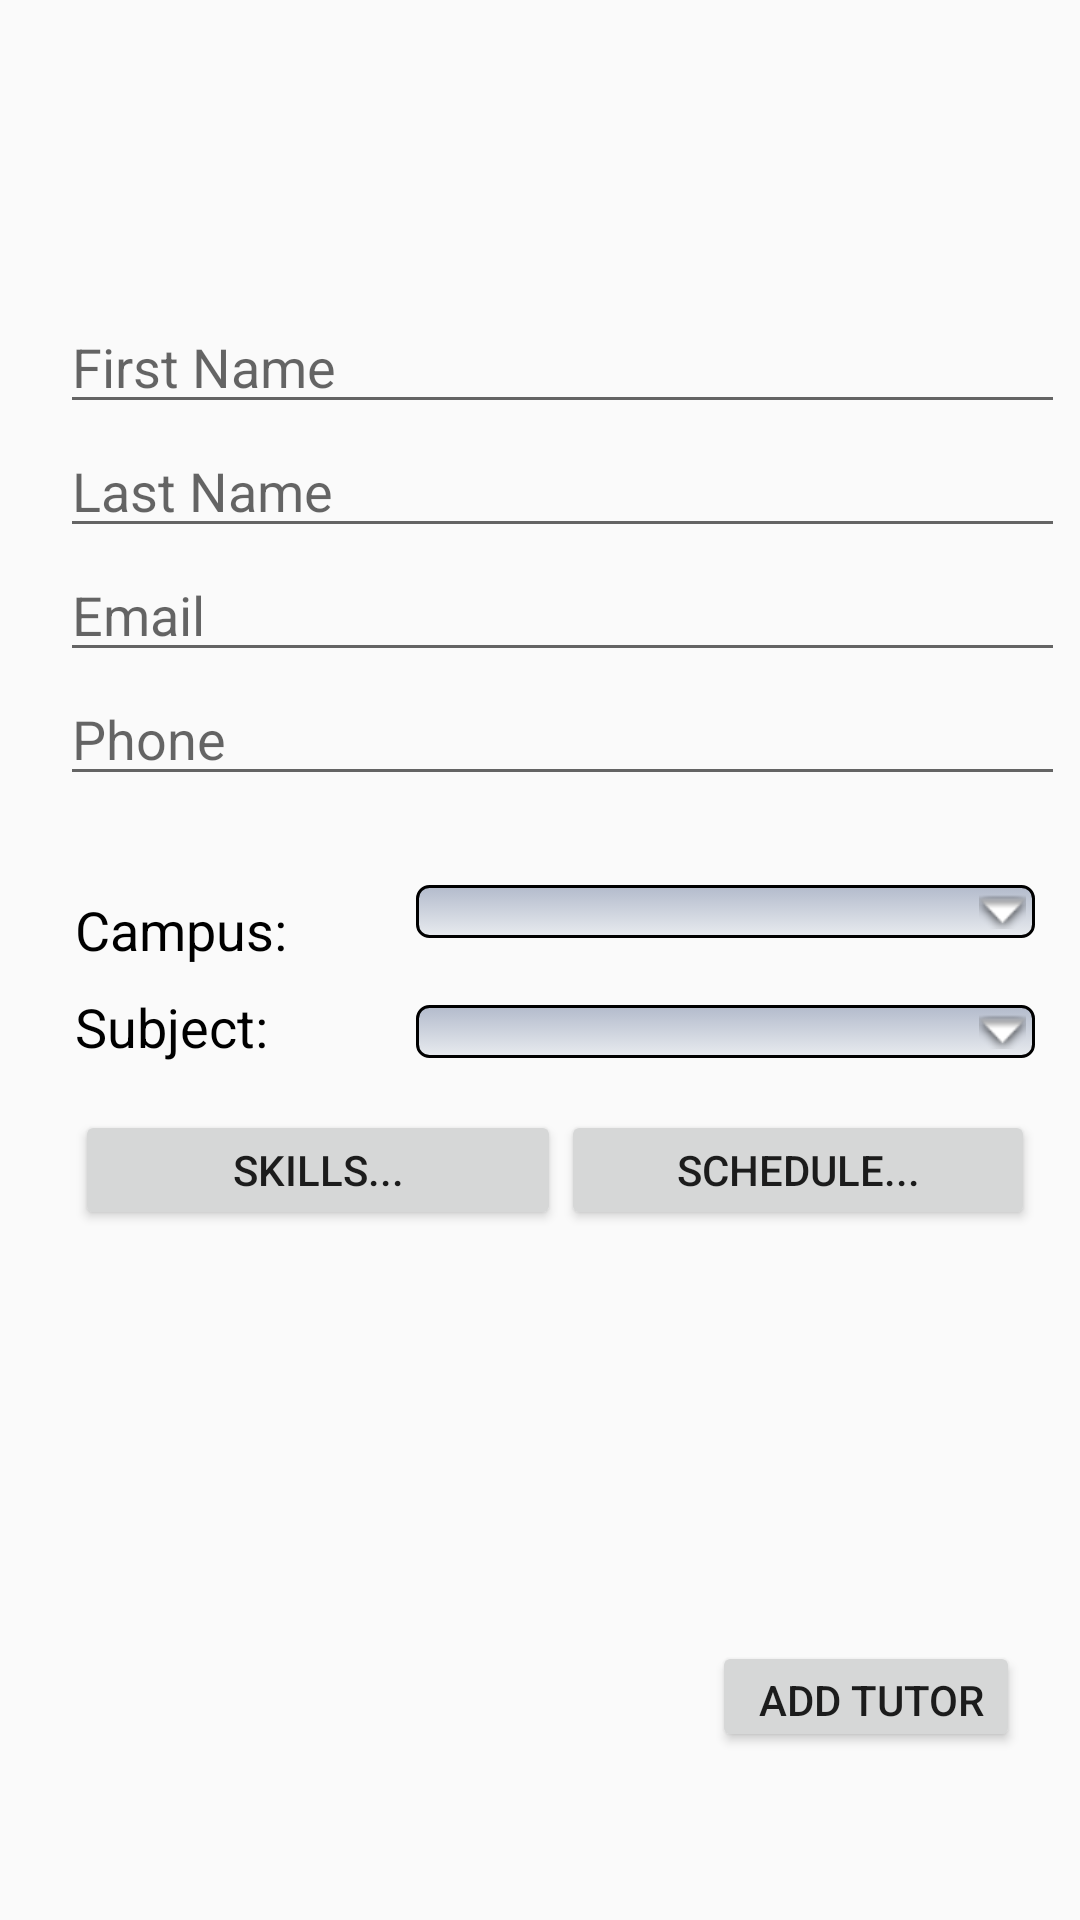

The Android layout XML behind this screen, and the referenced resources:
<!-- AndroidManifest.xml: application theme AppTheme -->
<!-- res/layout/activity_add_update_tutor.xml -->
<?xml version="1.0" encoding="utf-8"?>
<RelativeLayout xmlns:android="http://schemas.android.com/apk/res/android"
    xmlns:app="http://schemas.android.com/apk/res-auto"
    xmlns:tools="http://schemas.android.com/tools"
    android:layout_width="match_parent"
    android:layout_height="match_parent"
    tools:context="com.example.olgac.tutor_temp.AddUpdateTutor">

    <ImageView
        android:id="@+id/imgPicture"
        android:layout_width="100dp"
        android:layout_height="89dp"
        android:layout_alignParentLeft="true"
        android:layout_alignParentStart="true"
        android:layout_alignParentTop="true"
        android:layout_marginLeft="20dp"
        android:layout_marginStart="20dp"
        android:layout_marginTop="18dp"
        android:onClick="loadPicture"
        android:scaleType="fitXY"
        app:srcCompat="@mipmap/ic_picture" />


    <LinearLayout
        android:layout_width="match_parent"
        android:layout_height="wrap_content"
        android:layout_marginLeft="20dp"
        android:layout_marginRight="5dp"
        android:layout_marginTop="100dp"
        android:orientation="vertical">


        <EditText
            android:id="@+id/txtFirstNameT"
            android:layout_width="match_parent"
            android:layout_height="wrap_content"
            android:ems="10"
            android:hint="First Name"
            android:inputType="textPersonName" />

        <EditText
            android:id="@+id/txtLastNameT"
            android:layout_width="match_parent"
            android:layout_height="wrap_content"
            android:ems="10"
            android:hint="Last Name"
            android:inputType="textPersonName" />

        <EditText
            android:id="@+id/txtEmailT"
            android:layout_width="match_parent"
            android:layout_height="wrap_content"
            android:ems="10"
            android:hint="Email"
            android:inputType="textPersonName" />

        <EditText
            android:id="@+id/txtPhoneT"
            android:layout_width="match_parent"
            android:layout_height="wrap_content"
            android:ems="10"
            android:hint="Phone"
            android:inputType="textPersonName" />

    </LinearLayout>

    <LinearLayout
        android:id="@+id/llCampus"
        android:layout_width="match_parent"
        android:layout_height="40dp"
        android:layout_marginLeft="25dp"
        android:layout_marginRight="5dp"
        android:layout_marginTop="290dp">

        <TextView
            android:id="@+id/lblCampus"
            android:layout_width="227dp"
            android:layout_height="wrap_content"
            android:layout_gravity="center_vertical|center"
            android:layout_marginTop="0dp"
            android:layout_weight="1"
            android:baselineAligned="false"
            android:gravity="center_vertical"
            android:text="Campus: "
            android:textColor="@android:color/background_dark"
            android:textSize="18sp" />

        <Spinner
            android:id="@+id/spCampus"
            style="@style/spinner_style"
            android:layout_width="match_parent"
            android:layout_height="wrap_content"
            android:layout_gravity="top"
            android:layout_marginRight="10dp"
            android:layout_marginTop="5dp"
            android:layout_weight="1"
            android:baselineAligned="false" />
        />

    </LinearLayout>

    <LinearLayout
        android:id="@+id/llSubject"
        android:layout_width="match_parent"
        android:layout_height="40dp"
        android:layout_marginLeft="25dp"
        android:layout_marginRight="5dp"
        android:layout_marginTop="330dp"
        android:layout_weight="1"
        android:duplicateParentState="false"
        android:orientation="horizontal">

        <TextView
            android:id="@+id/lblSubject"
            android:layout_width="227dp"
            android:layout_height="wrap_content"
            android:layout_weight="1"
            android:text="Subject: "
            android:textColor="@android:color/background_dark"
            android:textSize="18sp" />

        <Spinner
            android:id="@+id/spSubject"
            style="@style/spinner_style"
            android:layout_width="match_parent"
            android:layout_height="wrap_content"
            android:layout_gravity="top"
            android:layout_marginRight="10dp"
            android:layout_marginTop="5dp"
            android:layout_weight="1"
            android:baselineAligned="false" />

    </LinearLayout>

    <LinearLayout
        android:id="@+id/llButtons"
        android:layout_width="match_parent"
        android:layout_height="40dp"
        android:layout_marginLeft="25dp"
        android:layout_marginRight="10dp"
        android:layout_marginTop="370dp"
        android:orientation="horizontal">

        <Button
            android:id="@+id/btnSkills"
            android:layout_width="109dp"
            android:layout_height="wrap_content"
            android:layout_weight="1"
            android:text="Skills..." />

        <Button
            android:id="@+id/btnSchedule"
            android:layout_width="wrap_content"
            android:layout_height="wrap_content"
            android:layout_marginRight="5dp"
            android:layout_weight="1"
            android:text="Schedule..." />
    </LinearLayout>

    <Button
        android:id="@+id/btnAddTutor"
        android:layout_width="wrap_content"
        android:layout_height="37dp"
        android:layout_alignEnd="@+id/llButtons"
        android:layout_alignParentBottom="true"
        android:layout_marginBottom="56dp"
        android:layout_marginRight="10dp"
        android:text=" Add Tutor" />

</RelativeLayout>
<!-- resources referenced by this layout -->
<resources>
  <style name="spinner_style">
          <item name="android:layout_width">match_parent</item>
          <item name="android:layout_height">40dp</item>
          <item name="android:background">@drawable/gradient_spinner</item>
          <item name="android:paddingLeft">8dp</item>
          <item name="android:paddingRight">20dp</item>
          <item name="android:paddingTop">5dp</item>
          <item name="android:paddingBottom">5dp</item>
          <item name="android:popupBackground">#DFFFFFFF</item>
          <item name="android:textSize">20dp</item>
      </style>
  <style name="AppTheme" parent="Theme.AppCompat.Light.DarkActionBar">
          
          <item name="colorPrimary">@color/colorPrimary</item>
          <item name="colorPrimaryDark">@color/colorPrimaryDark</item>
          <item name="colorAccent">@color/colorAccent</item>
      </style>
  <!-- drawable gradient_spinner (drawable) -->
  <?xml version="1.0" encoding="utf-8"?>
  <selector xmlns:android="http://schemas.android.com/apk/res/android">
      <item><layer-list>
          <item><shape>
              <gradient
                  android:angle="90"
                  android:endColor="#B3BBCC"
                  android:startColor="#E8EBEF"
                  android:type="linear" />
  
              <stroke
                  android:width="1dp"
                  android:color="#000000" />
  
              <corners
                  android:radius="4dp" />
  
              <padding
                  android:bottom="3dp"
                  android:left="3dp"
                  android:right="3dp"
                  android:top="3dp" />
          </shape></item>
          <item >
              <bitmap android:gravity="bottom|right" android:src="@android:drawable/arrow_down_float" />
          </item>
      </layer-list></item>
  </selector>
  <color name="colorPrimary">#3f51b5</color>
  <color name="colorPrimaryDark">#303f9f</color>
  <color name="colorAccent">#FF4081</color>
</resources>
